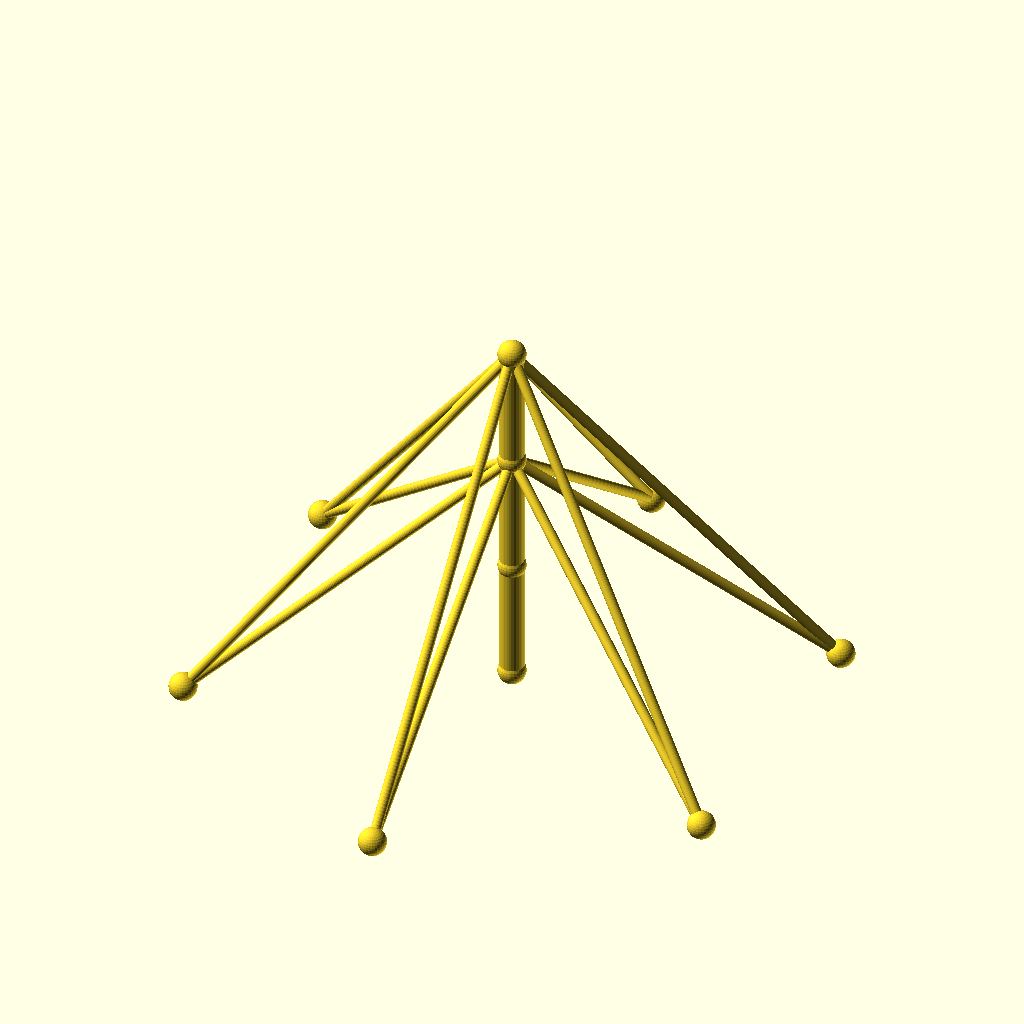
Cell 1: rendered with the file's own defaults.
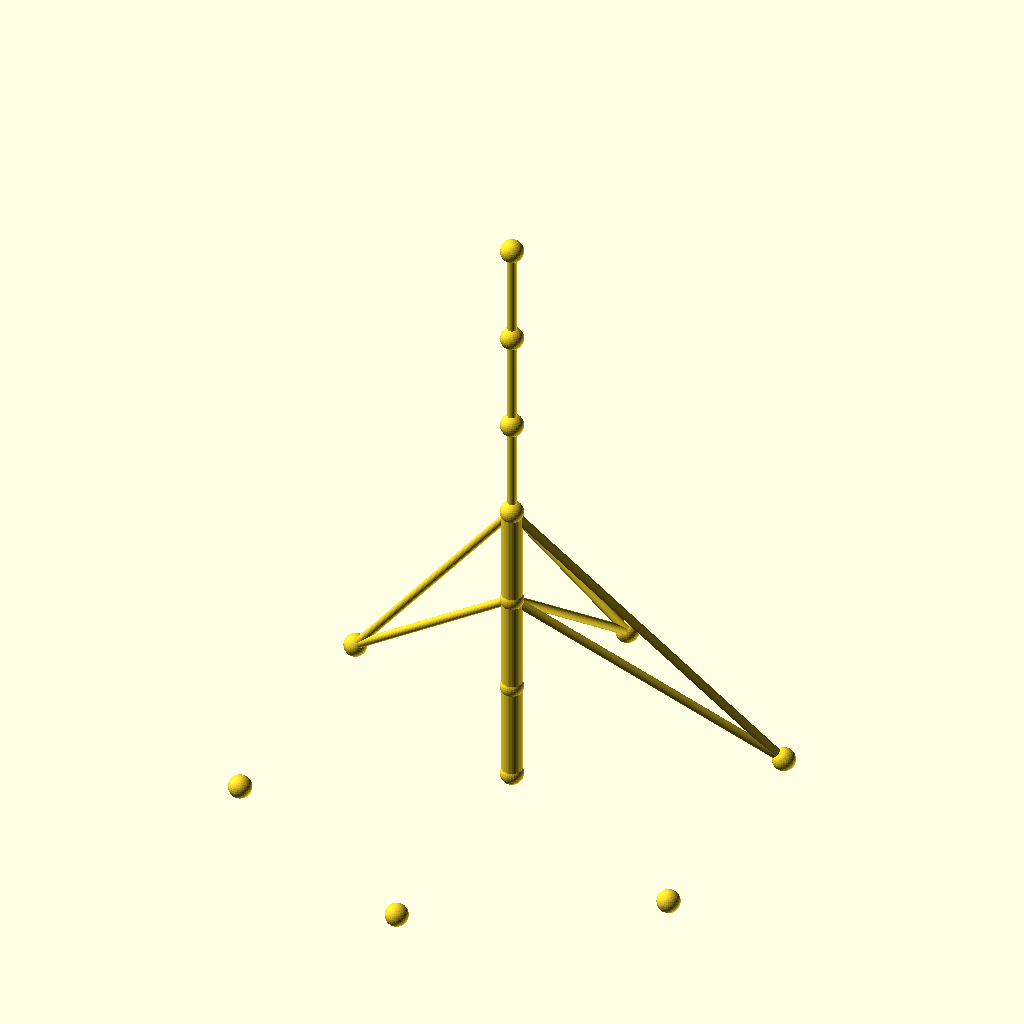
Cell 2 — sections set to 6, the other parameters unchanged.
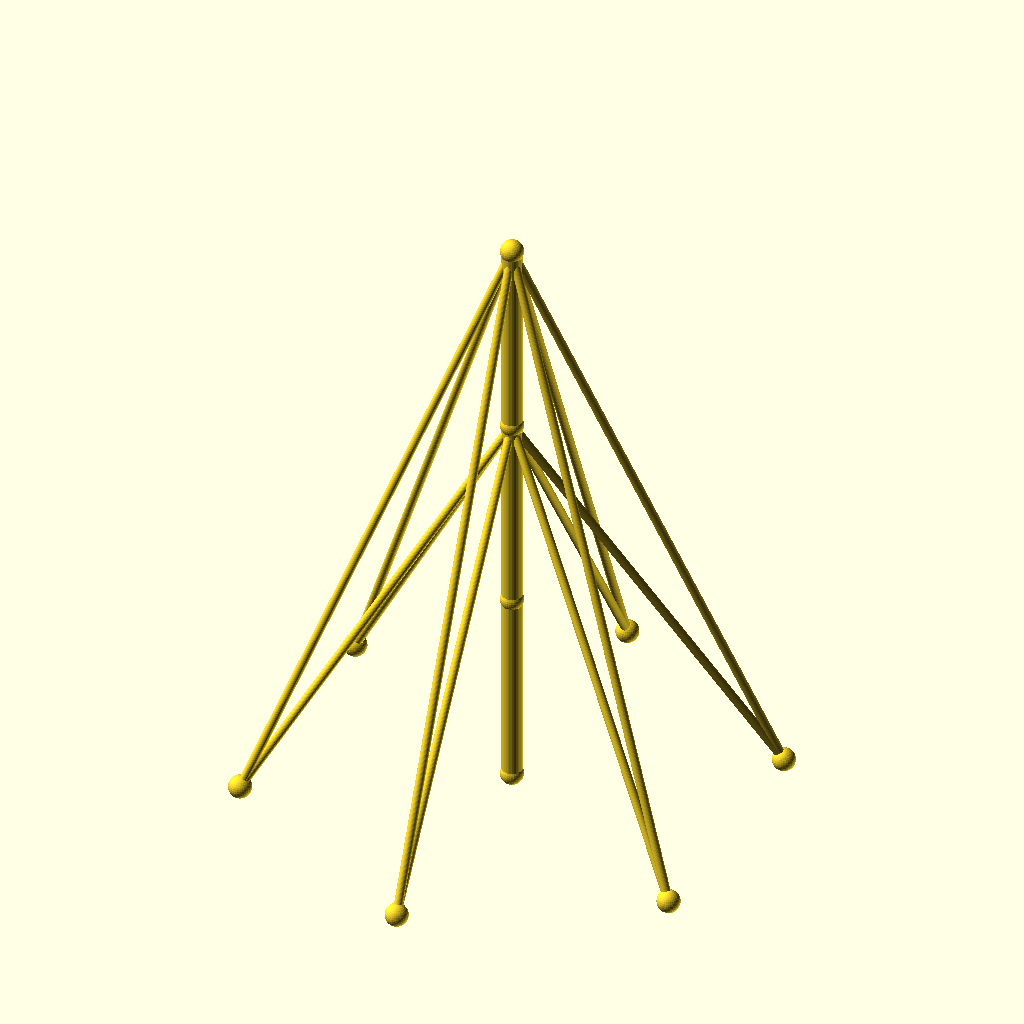
Cell 3: the same model with seg_h = 70.
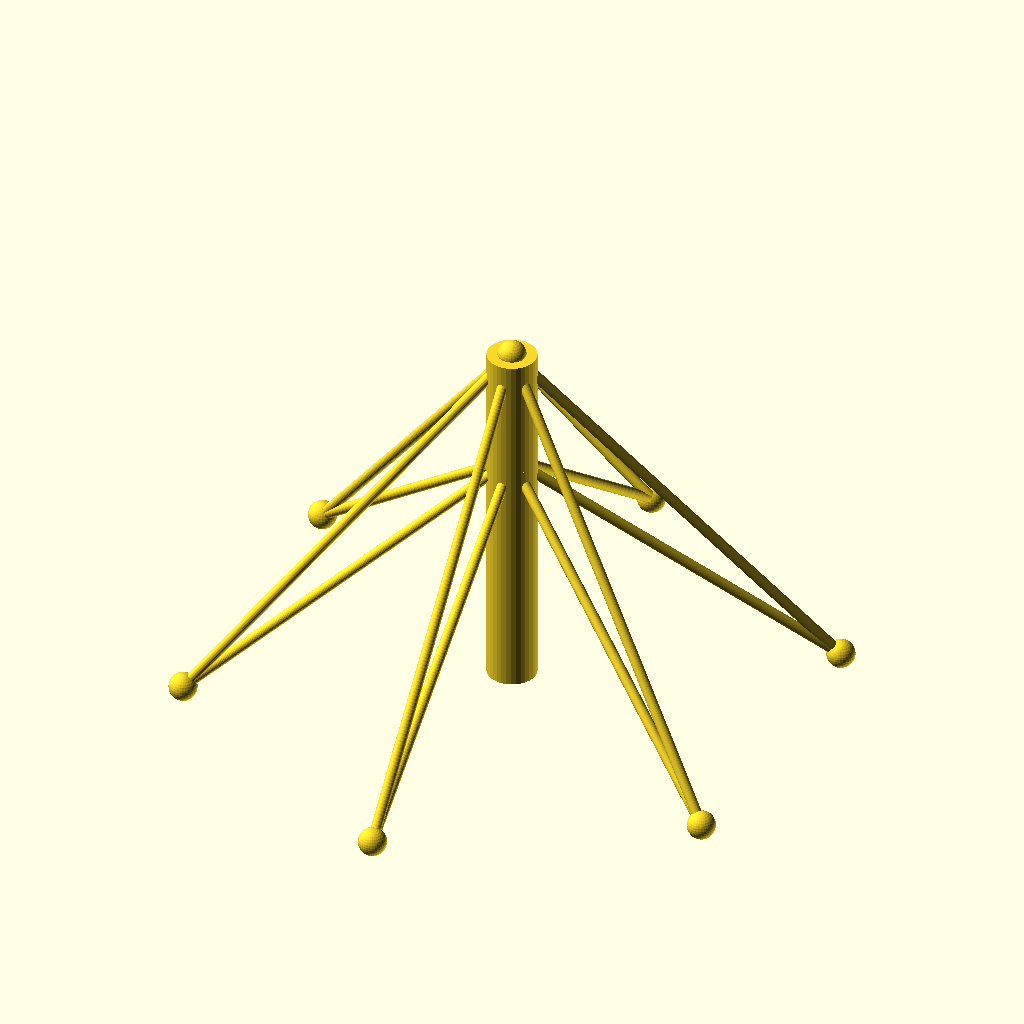
Cell 4: mast_r = 7 (everything else at default).
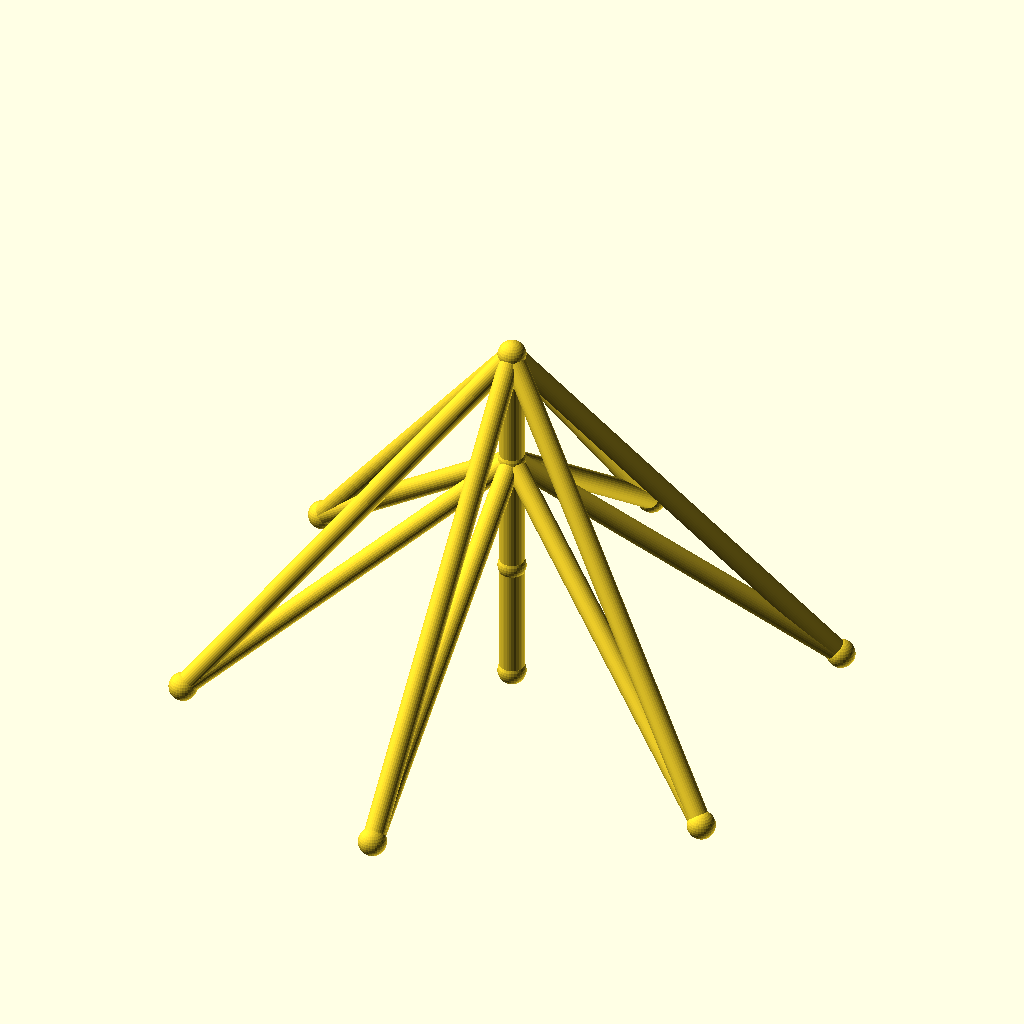
Cell 5 — guy_r set to 3, the other parameters unchanged.
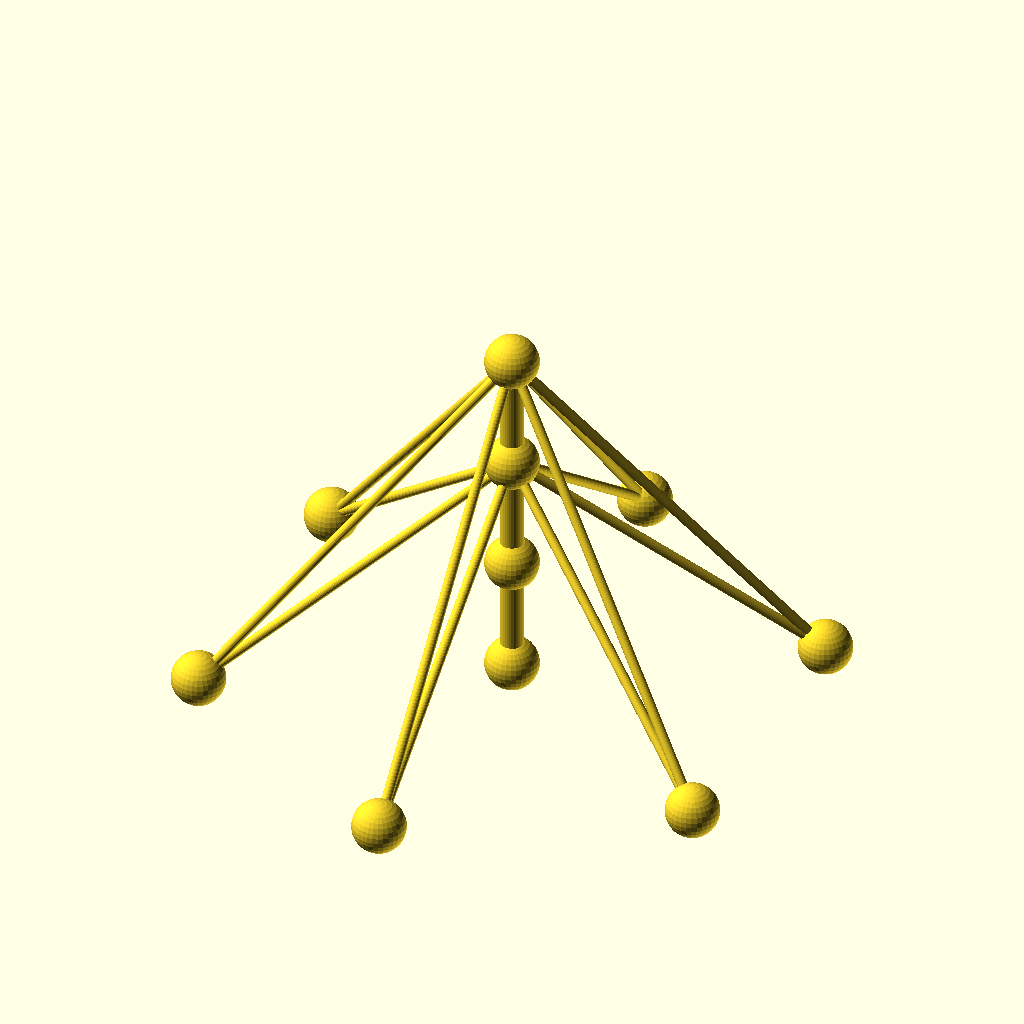
Cell 6: the same model with joint_r = 8.
All cells are drawn from the same view direction (rotation 55°, 0°, 25°, orthographic, colour scheme Cornfield), but the view is re-fitted for each cell, so position and scale can differ between cells as well as the parameter.
Source of the model, optional_data/data/wire2/guymasts/scene_0237.scad:
$fn = 32;

// ----------------------------------------------------------------------
// Guyed mast: 3 sections of 35 mm, 6 anchors on R90
// ----------------------------------------------------------------------

// --- parameters (mm) ---
sections = 3;             // number of mast sections
seg_h = 35;               // section height
mast_r = 3.5;             // mast member radius
guy_r = 1.5;              // guy wire radius
joint_r = 4;              // joint ball radius
anchors_n = 6;            // number of ground anchors
anchor_r = 90;            // anchor ring radius
anchor_step = 60;         // angle between anchors, degrees
anchor_a0 = 30;           // angle of the first anchor, degrees
tiers = 2;                // number of guy tiers
guy_h_3 = 105;            // guy tier height (section 3)
guy_h_2 = 70;             // guy tier height (section 2)

bbox_x = anchor_r * (cos(anchor_a0 + 0 * anchor_step) - cos(anchor_a0 + 2 * anchor_step)) + 2 * joint_r;  // overall X, joints included
bbox_y = anchor_r * (sin(anchor_a0 + 1 * anchor_step) - sin(anchor_a0 + 4 * anchor_step)) + 2 * joint_r;  // overall Y, joints included
bbox_z = sections * seg_h + 2 * joint_r;  // overall Z, joints included
mast_d = 2 * mast_r;  // mast trunk diameter
guy_d = 2 * guy_r;  // guy wire diameter
joint_d = 2 * joint_r;  // joint ball diameter
nodes = concat([for (i = [0 : sections]) [0, 0, i * seg_h]], [for (k = [0 : anchors_n - 1]) [anchor_r * cos(anchor_a0 + k * anchor_step), anchor_r * sin(anchor_a0 + k * anchor_step), 0]]);

module member(a, b, r) {
  /* round stock from joint a to joint b, ends buried in the joint balls */
  d = b - a;
  length = norm(d);
  translate(a) rotate([0, acos(d[2] / length), atan2(d[1], d[0])])
    cylinder(h = length, r = r);
}

module joint(p, r) {
  /* ball at the joint centre, fatter than every member meeting there */
  translate(p) sphere(r = r);
}

/* members - each call is one graph edge */
member(nodes[0], nodes[1], mast_r);
member(nodes[1], nodes[2], mast_r);
member(nodes[2], nodes[3], mast_r);
member(nodes[3], nodes[4], guy_r);
member(nodes[3], nodes[5], guy_r);
member(nodes[3], nodes[6], guy_r);
member(nodes[3], nodes[7], guy_r);
member(nodes[3], nodes[8], guy_r);
member(nodes[3], nodes[9], guy_r);
member(nodes[2], nodes[4], guy_r);
member(nodes[2], nodes[5], guy_r);
member(nodes[2], nodes[6], guy_r);
member(nodes[2], nodes[7], guy_r);
member(nodes[2], nodes[8], guy_r);
member(nodes[2], nodes[9], guy_r);

/* joint balls */
for (p = nodes) joint(p, joint_r);
Parameter table extracted from the source (name, type, default, range or options):
sections: number, default 3
seg_h: number, default 35
mast_r: number, default 3.5
guy_r: number, default 1.5
joint_r: number, default 4
anchors_n: number, default 6
anchor_r: number, default 90
anchor_step: number, default 60
anchor_a0: number, default 30
tiers: number, default 2
guy_h_3: number, default 105
guy_h_2: number, default 70
